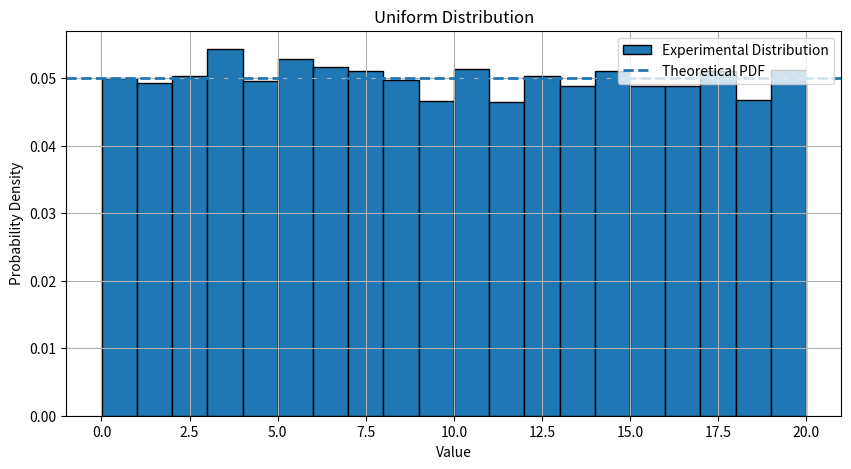

Source code (Python):
"""
Uniform Distribution

This program demonstrates the continuous Uniform distribution by

1. Generating Uniform random samples.
2. Computing theoretical statistics manually.
3. Computing experimental statistics.
4. Estimating interval probability.
5. Comparing theory with simulation.
6. Visualizing the distribution.

Author: Desalu Horsa
"""

# -------------------------------------------------
# Import Libraries
# -------------------------------------------------

import math
import numpy as np
import matplotlib.pyplot as plt


# -------------------------------------------------
# Create Random Number Generator
# -------------------------------------------------

rng = np.random.default_rng()


# -------------------------------------------------
# Define Distribution Parameters
# -------------------------------------------------

# Lower bound
a = 0

# Upper bound
b = 20

# Number of simulations
number_of_simulations = 10000


# -------------------------------------------------
# Generate Uniform Random Samples
# -------------------------------------------------

data = rng.uniform(
    low=a,
    high=b,
    size=number_of_simulations
)


# -------------------------------------------------
# Define the Desired Interval
# -------------------------------------------------

lower_interval = 5

upper_interval = 12


# -------------------------------------------------
# Calculate Experimental Probability
# -------------------------------------------------

values_inside_interval = np.count_nonzero(
    (data >= lower_interval) &
    (data <= upper_interval)
)

experimental_probability = (
    values_inside_interval /
    number_of_simulations
)


# -------------------------------------------------
# Calculate Theoretical Probability
# -------------------------------------------------

theoretical_probability = (
    (upper_interval - lower_interval) /
    (b - a)
)


# -------------------------------------------------
# Statistical Properties
# -------------------------------------------------

# Theoretical

theoretical_mean = (a + b) / 2

theoretical_variance = ((b - a) ** 2) / 12

theoretical_std = math.sqrt(theoretical_variance)

# Experimental

experimental_mean = np.mean(data)

experimental_variance = np.var(data)

experimental_std = np.std(data)


# -------------------------------------------------
# Display Results
# -------------------------------------------------

print("Uniform Distribution")
print("-" * 45)

print(f"Interval                  : [{a}, {b}]")

print(f"Number of Simulations     : {number_of_simulations}")

print()

print(
    f"Probability ({lower_interval} ≤ X ≤ {upper_interval})"
)

print(f"Theoretical = {theoretical_probability:.4f}")

print(f"Experimental = {experimental_probability:.4f}")

print()

print("Theoretical Statistics")

print(f"Mean                 = {theoretical_mean:.3f}")

print(f"Variance             = {theoretical_variance:.3f}")

print(f"Standard Deviation   = {theoretical_std:.3f}")

print()

print("Experimental Statistics")

print(f"Mean                 = {experimental_mean:.3f}")

print(f"Variance             = {experimental_variance:.3f}")

print(f"Standard Deviation   = {experimental_std:.3f}")


# -------------------------------------------------
# Create Histogram
# -------------------------------------------------

plt.figure(figsize=(10, 5))

plt.hist(
    data,
    bins=20,
    density=True,
    edgecolor="black",
    label="Experimental Distribution"
)

plt.axhline(
    y=1 / (b - a),
    linestyle="--",
    linewidth=2,
    label="Theoretical PDF"
)

plt.title("Uniform Distribution")

plt.xlabel("Value")

plt.ylabel("Probability Density")

plt.grid(True)

plt.legend()


# -------------------------------------------------
# Display Figure
# -------------------------------------------------

plt.show()
